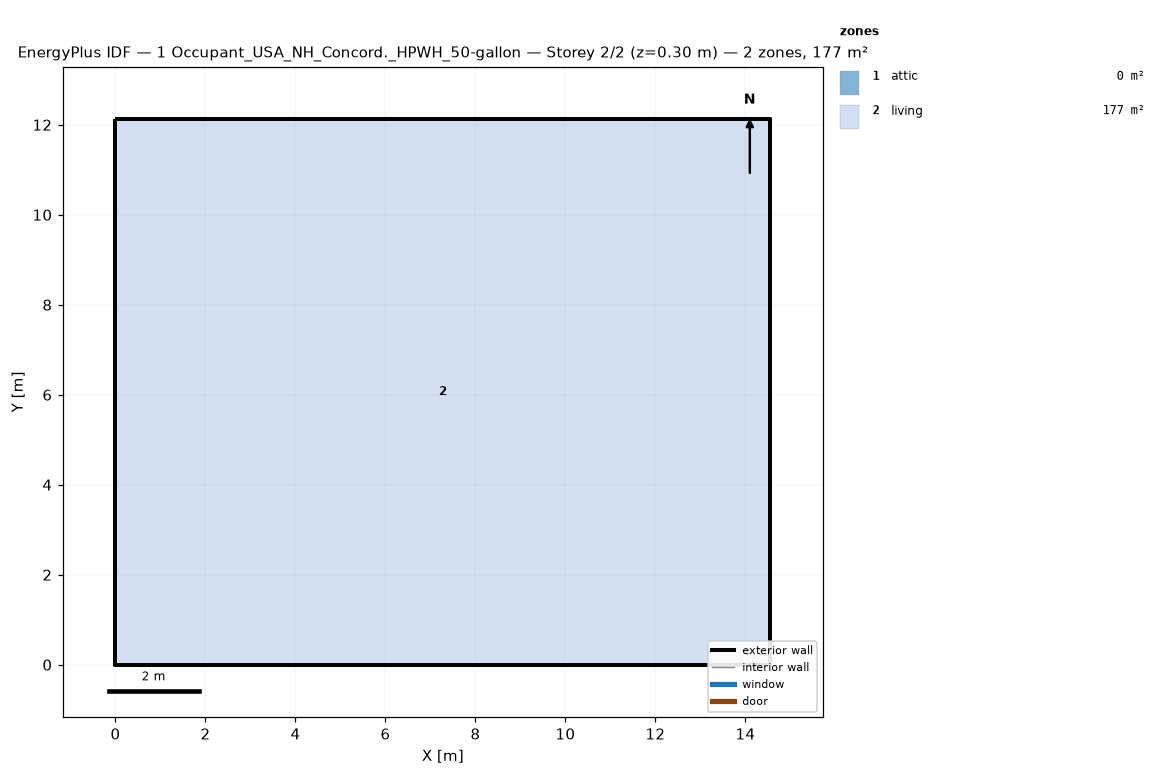
=== STOREY PLAN SPEC (per zone: floor XY polygon, exterior-wall plan segments, windows/doors) ===
zone 1: attic  (0.0 m²)
  exterior wall: (14.55, 0.00) – (14.55, 12.13) – (14.55, 6.06)  [18.2 m]
  exterior wall: (0.00, 12.13) – (0.00, 0.00) – (0.00, 6.06)  [18.2 m]
zone 2: living  (176.5 m²)
  floor: (0.00, 0.00) (0.00, 12.13) (14.55, 12.13) (14.55, 0.00)
  exterior wall: (0.00, 0.00) – (14.55, 0.00)  [14.6 m]
  exterior wall: (14.55, 0.00) – (14.55, 12.13)  [12.1 m]
  exterior wall: (14.55, 12.13) – (0.00, 12.13)  [14.6 m]
  exterior wall: (0.00, 12.13) – (0.00, 0.00)  [12.1 m]

=== DERIVED (storey summary) ===
Building: 1 Occupant_USA_NH_Concord._HPWH_50-gallon
Storey: 2 of 2  (floor level z = 0.30 m)
Storey gross floor area: 176.5 m²
Zones on this storey: 2
  - attic: floor 0.0 m²; exterior wall 36.4 m (24.5 m²); WWR 0.0%
  - living: floor 176.5 m²; exterior wall 53.4 m (146.4 m²); WWR 0.0%
Zone adjacency: (none detected)